Dataset: ProjectAkhirMultimedia (GitHub, M-2002/ProjectAkhirMultimedia). Classes: emprit ginger, jahe merah, jahe putih, kencur, kunyit hitam, kunyit kuning, kunyit putih, lengkuas, temulawak.

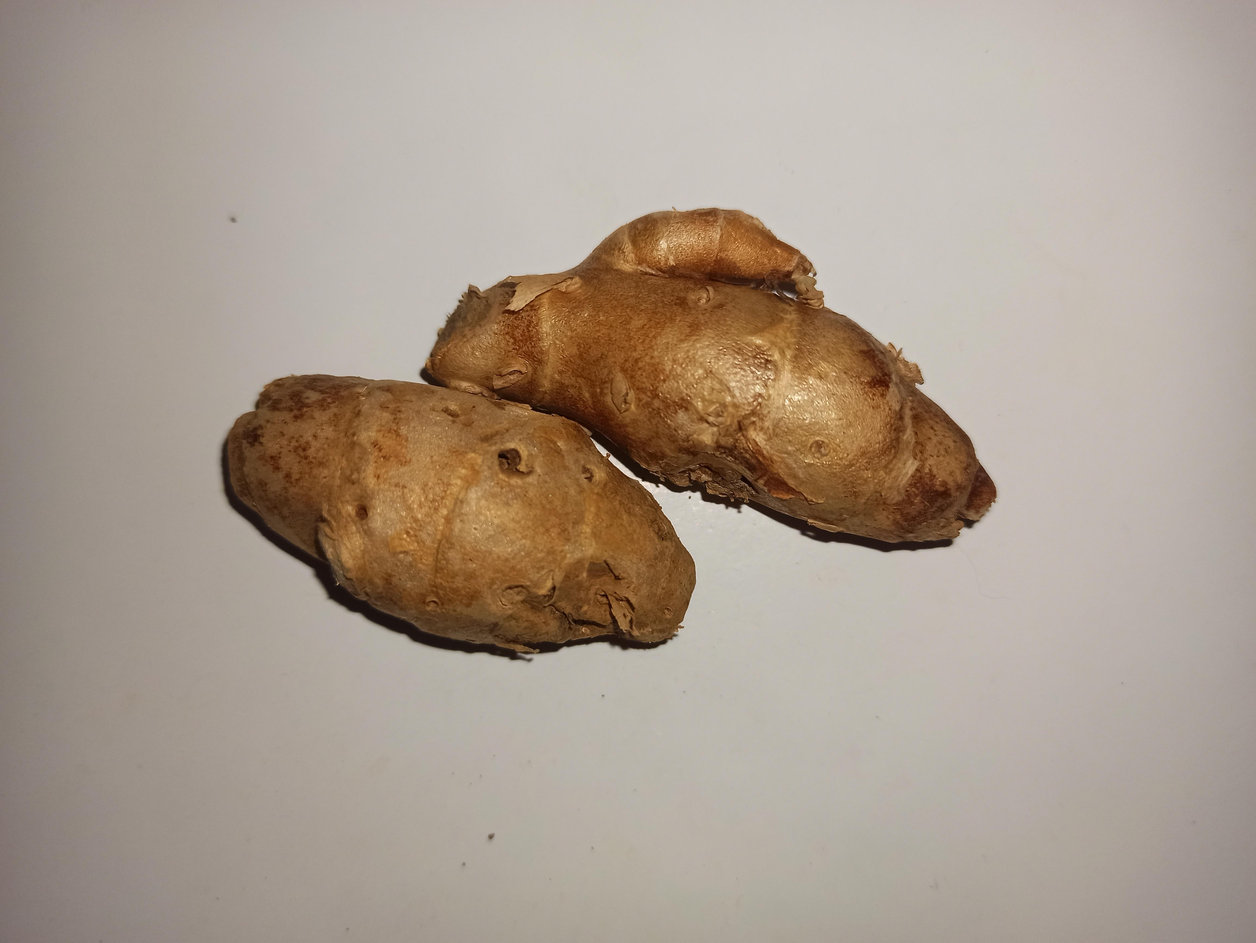
Label: kencur

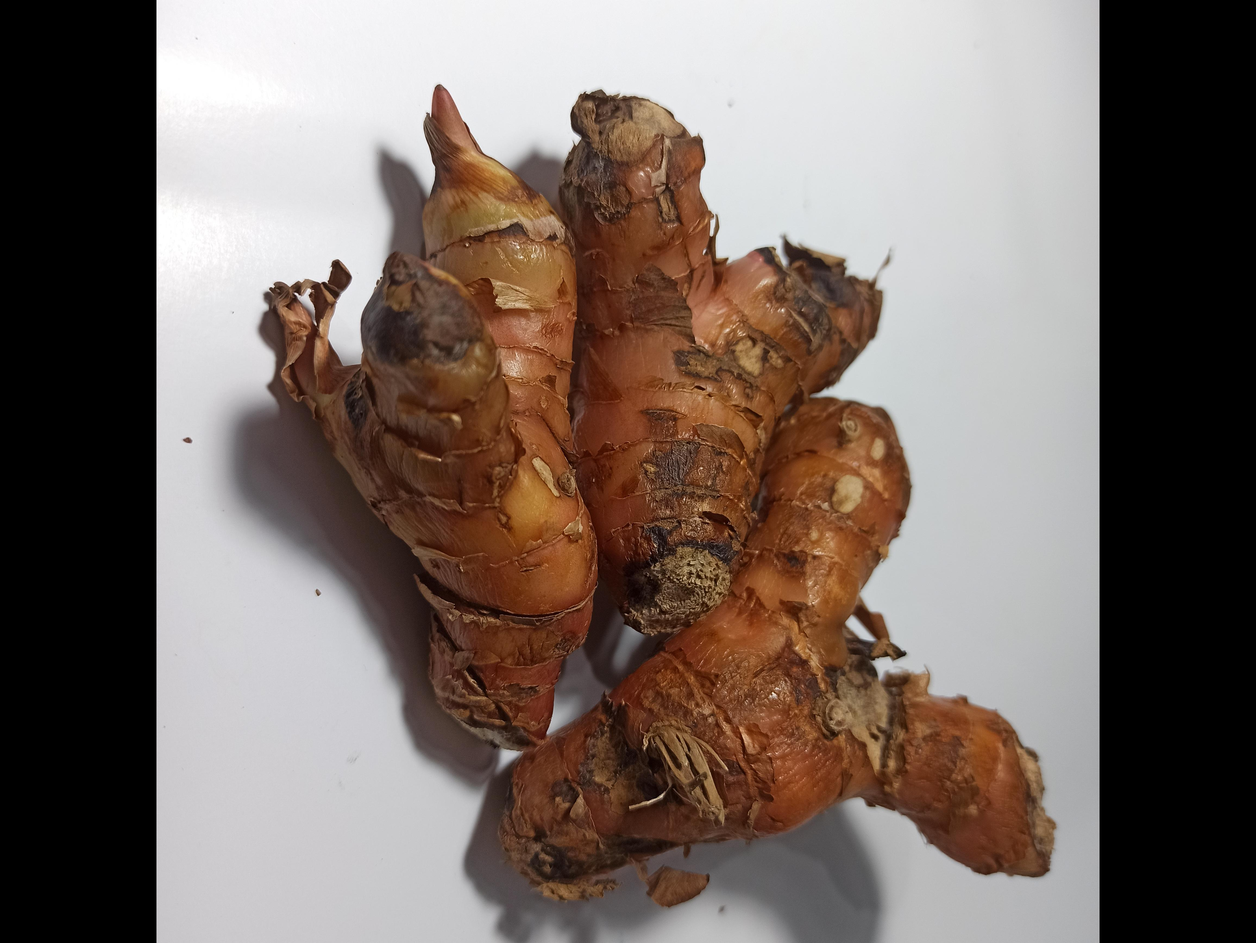
Label: lengkuas

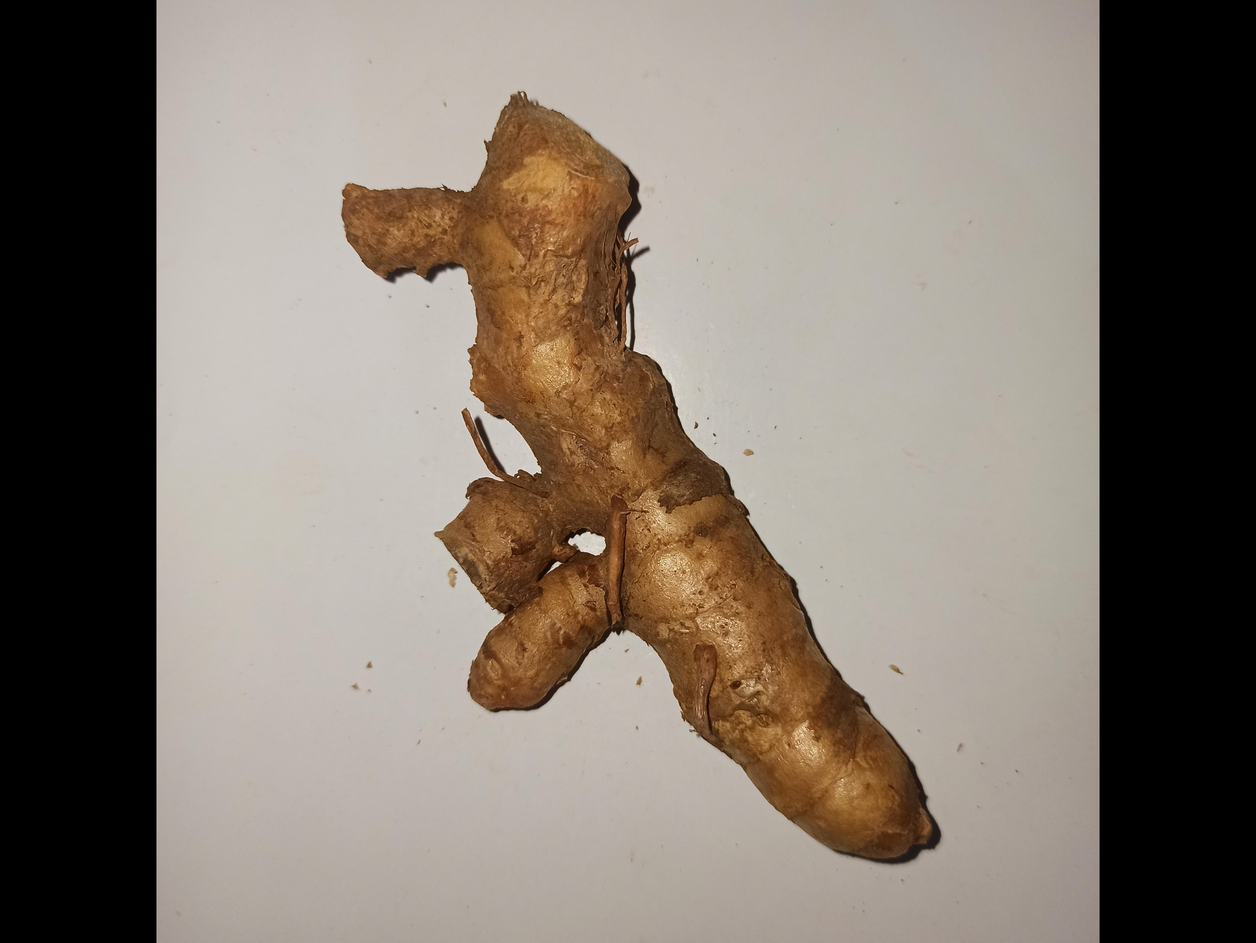
Label: kunyit kuning

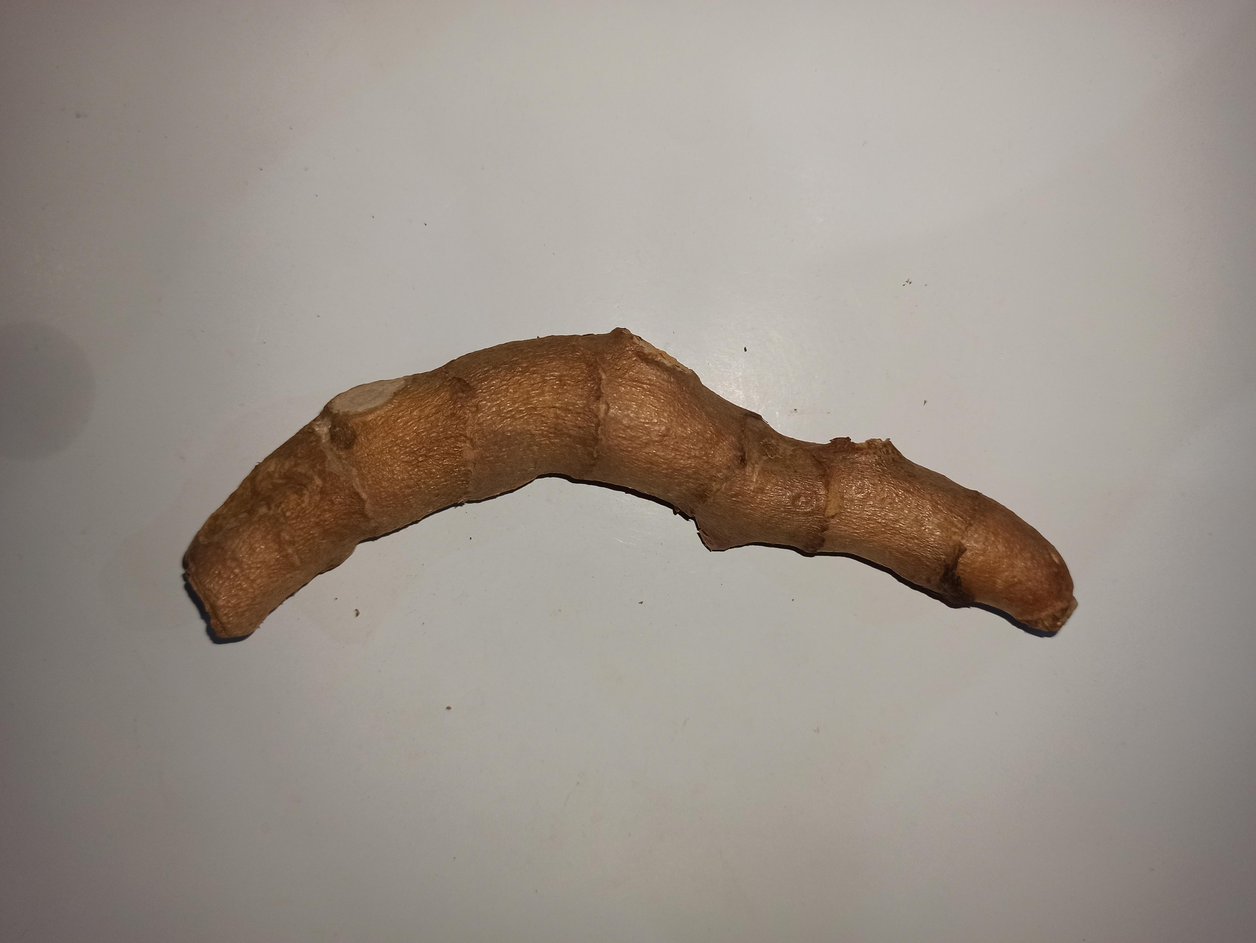
Label: kunyit hitam

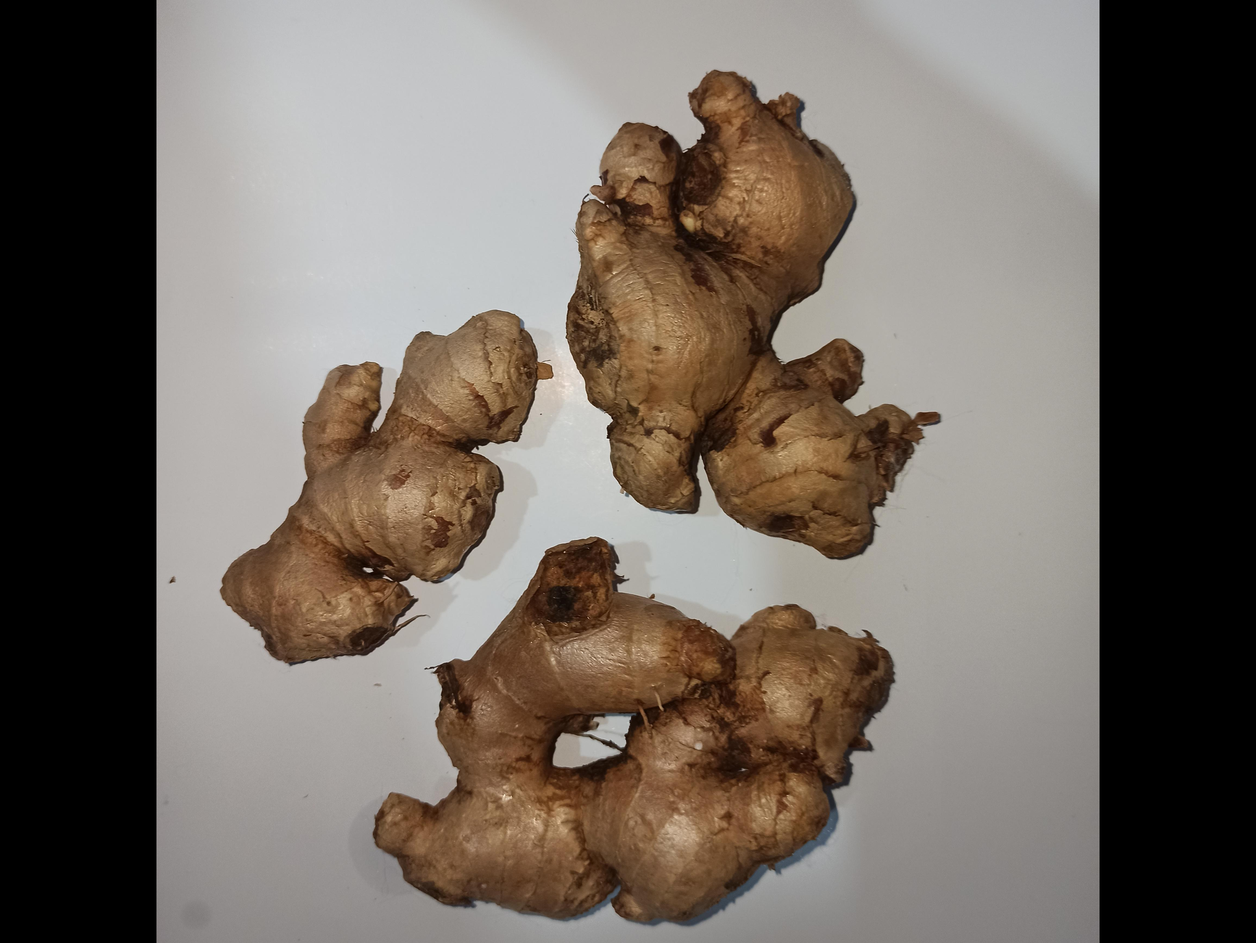
Label: jahe putih

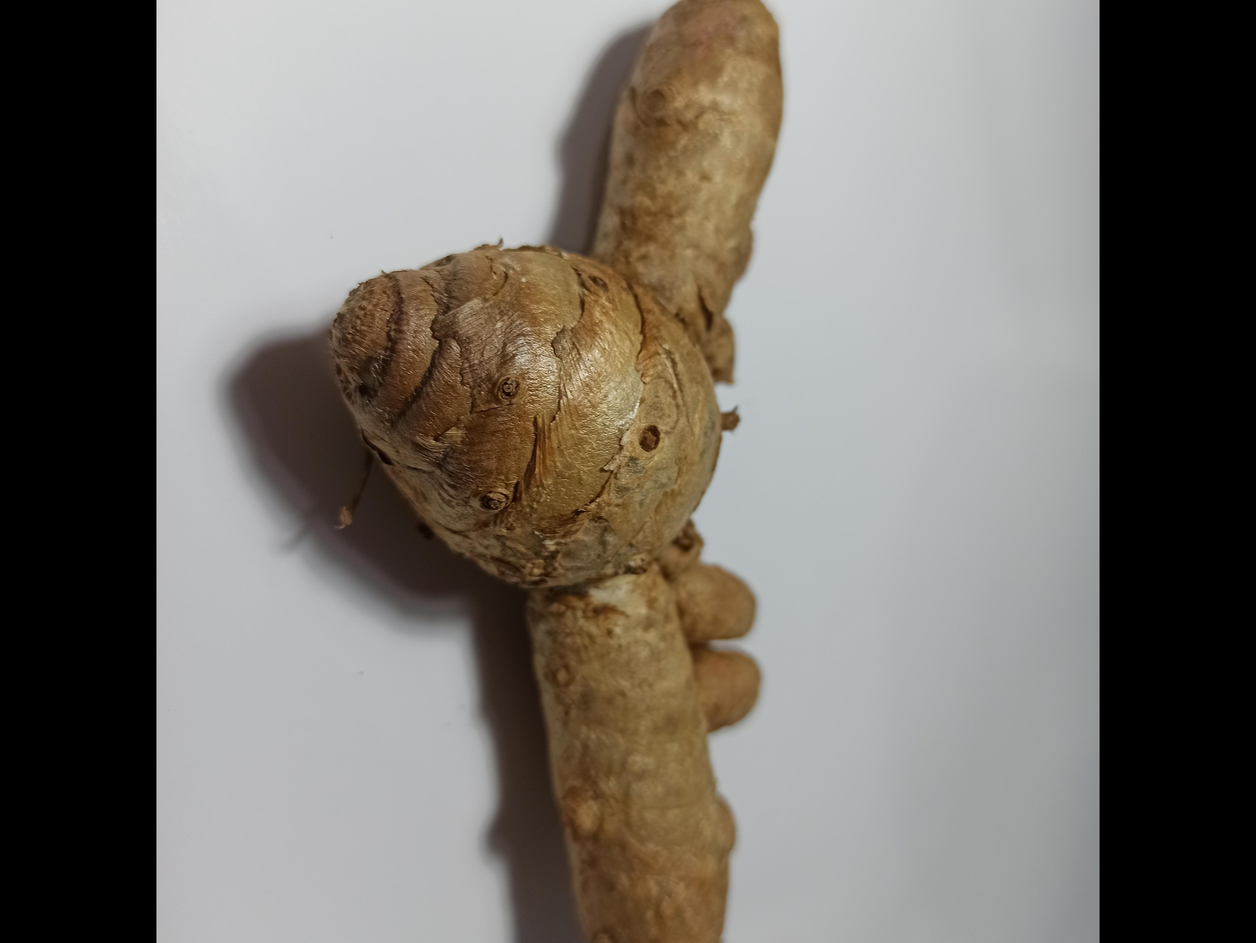
Label: kunyit putih
